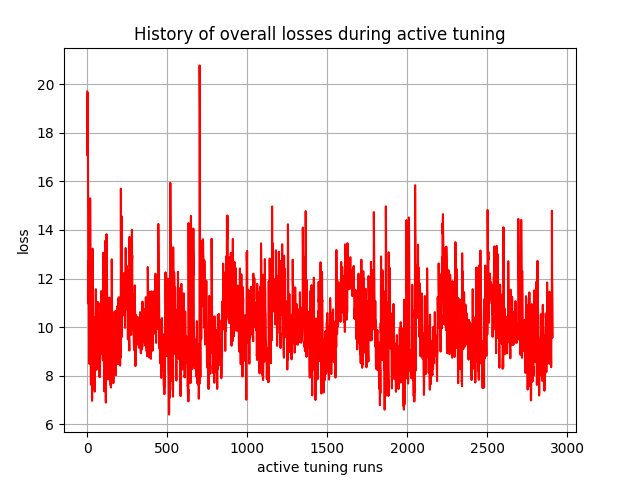

Data behind this chart, as committed beside it:
, 0
0, 19.7
1, 18.41
2, 17.06
3, 19.65
4, 17.47
5, 15.89
6, 13.77
7, 11.73
8, 10.95
9, 12.75
10, 11
11, 9.838
12, 9.12
13, 9.17
14, 8.479
15, 10.75
16, 10.3
17, 9.331
18, 15.3
19, 13.5
20, 11.85
21, 9.641
22, 8.452
23, 7.624
24, 10.97
25, 9.721
26, 8.047
27, 9.496
28, 9.547
29, 9.184
30, 6.964
31, 7.422
32, 7.649
33, 13.23
34, 10.32
35, 9.079
36, 11.52
37, 10.75
38, 10.54
39, 9.989
40, 10.41
41, 9.452
42, 8.323
43, 8.34
44, 7.467
45, 8.814
46, 8.115
47, 7.345
48, 9.982
49, 9.284
50, 8.79
51, 9.782
52, 9.544
53, 8.626
54, 11.56
55, 9.71
56, 8.921
57, 8.817
58, 8.238
59, 8.453
... 2,850 more rows
